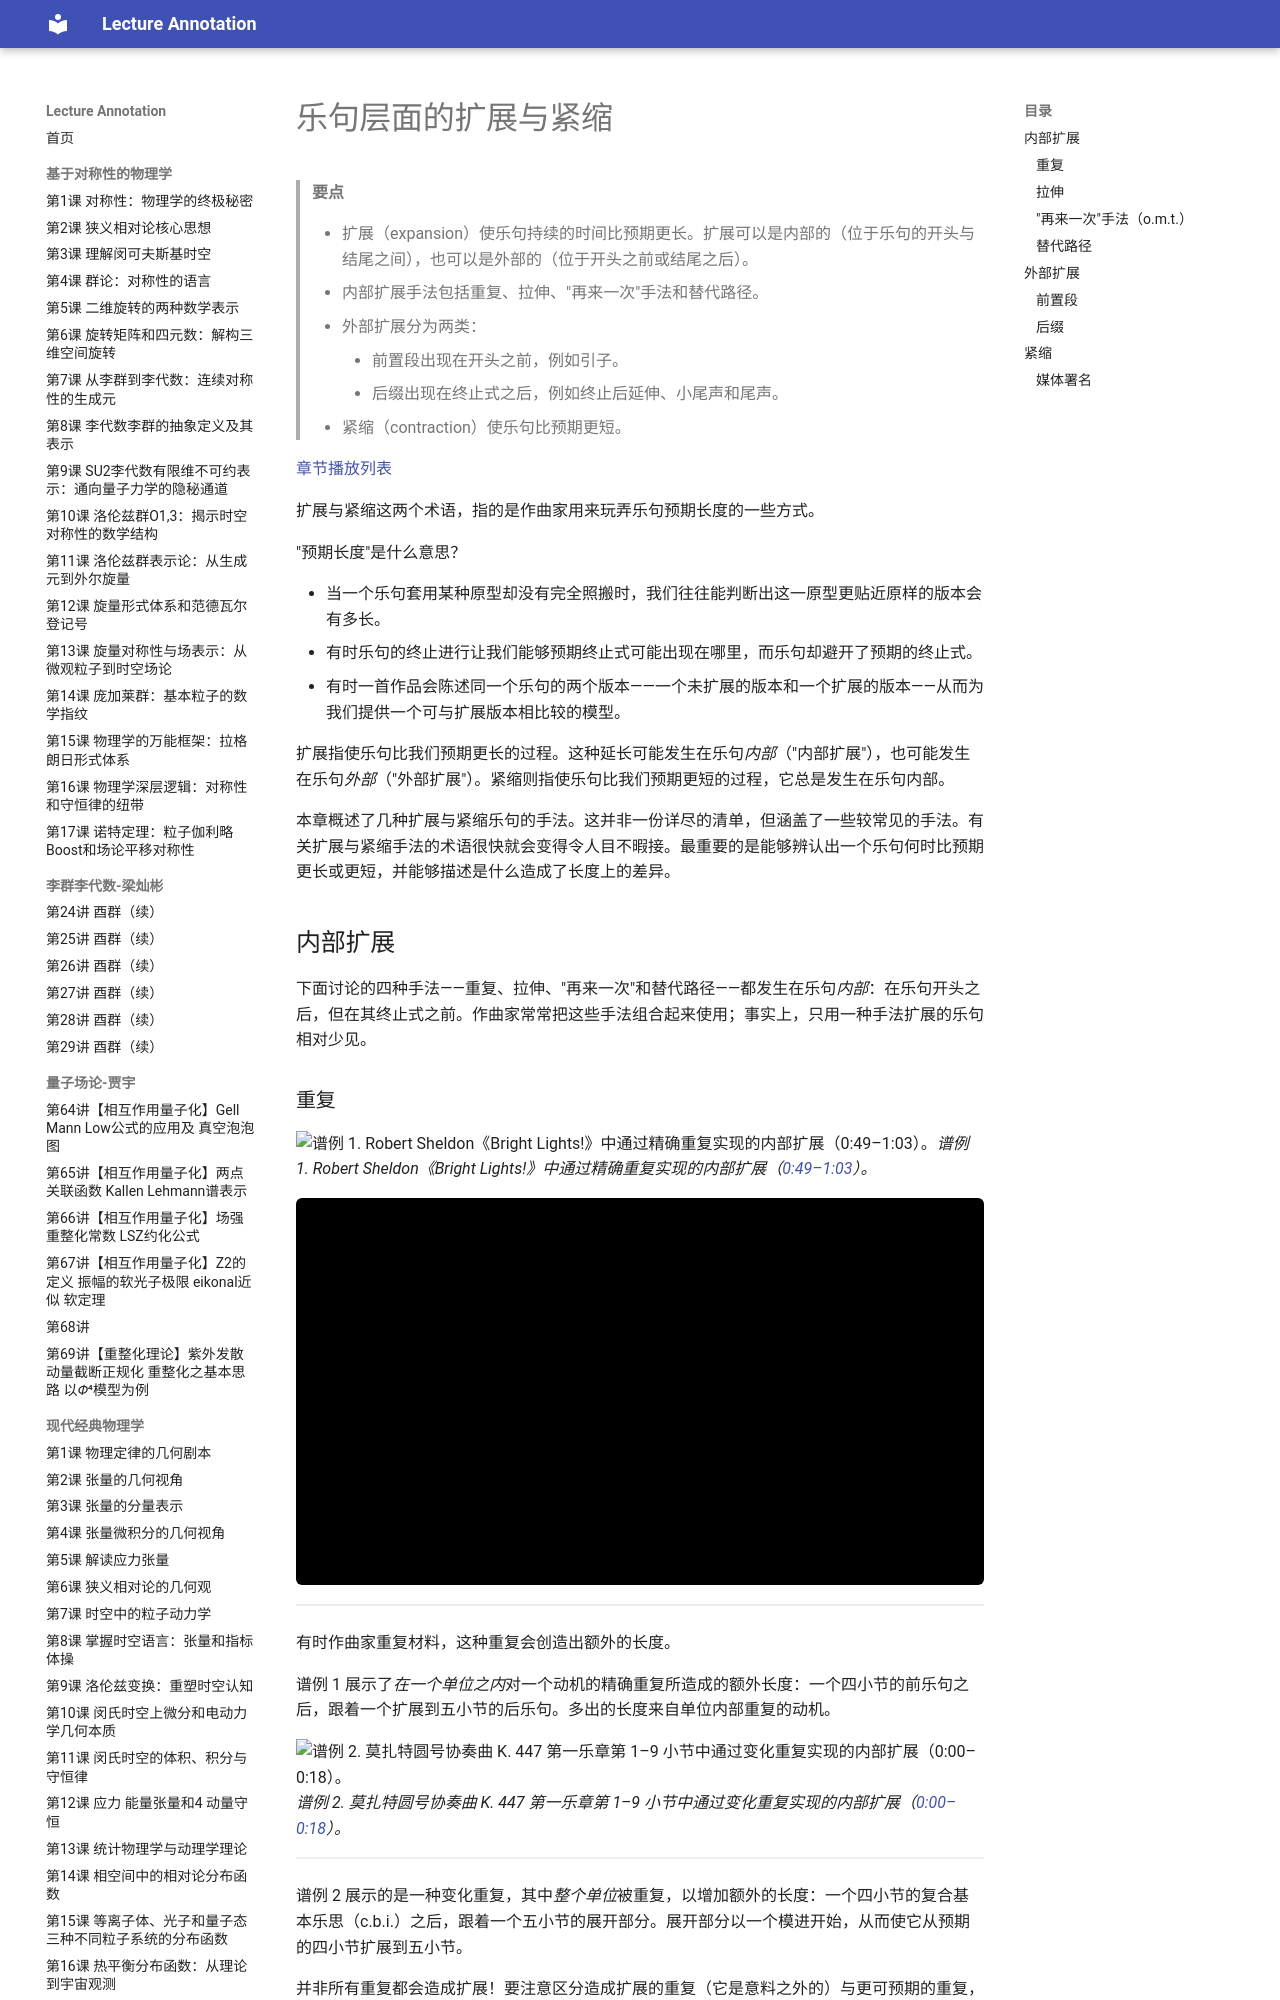

repository: k-l-lambda/lecture-annotation · page: ebooks/omt-v2/04-form/04-expansion-and-contraction/index.html · generator: mkdocs

---
title: "乐句层面的扩展与紧缩"
slug: "expansion-and-contraction"
source: "https://viva.pressbooks.pub/openmusictheory/chapter/expansion-and-contraction/"
authors: ["John Peterson"]
license: "CC BY-SA 4.0"
modified: "2025-01-13"
---

# 乐句层面的扩展与紧缩

> **要点**
>
> - 扩展（expansion）使乐句持续的时间比预期更长。扩展可以是内部的（位于乐句的开头与结尾之间），也可以是外部的（位于开头之前或结尾之后）。
> 	- 内部扩展手法包括重复、拉伸、"再来一次"手法和替代路径。
> 	- 外部扩展分为两类：
> 		- 前置段出现在开头之前，例如引子。
> 		- 后缀出现在终止式之后，例如终止后延伸、小尾声和尾声。
> - 紧缩（contraction）使乐句比预期更短。

[章节播放列表](https://open.spotify.com/playlist/6XzDtaE6Qtto0mvrKJvJT6?si=abb6c65eec4a449b)

扩展与紧缩这两个术语，指的是作曲家用来玩弄乐句预期长度的一些方式。

"预期长度"是什么意思？

- 当一个乐句套用某种原型却没有完全照搬时，我们往往能判断出这一原型更贴近原样的版本会有多长。
- 有时乐句的终止进行让我们能够预期终止式可能出现在哪里，而乐句却避开了预期的终止式。
- 有时一首作品会陈述同一个乐句的两个版本——一个未扩展的版本和一个扩展的版本——从而为我们提供一个可与扩展版本相比较的模型。

扩展指使乐句比我们预期更长的过程。这种延长可能发生在乐句*内部*（"内部扩展"），也可能发生在乐句*外部*（"外部扩展"）。紧缩则指使乐句比我们预期更短的过程，它总是发生在乐句内部。

本章概述了几种扩展与紧缩乐句的手法。这并非一份详尽的清单，但涵盖了一些较常见的手法。有关扩展与紧缩手法的术语很快就会变得令人目不暇接。最重要的是能够辨认出一个乐句何时比预期更长或更短，并能够描述是什么造成了长度上的差异。

## 内部扩展

下面讨论的四种手法——重复、拉伸、"再来一次"和替代路径——都发生在乐句*内部*：在乐句开头之后，但在其终止式之前。作曲家常常把这些手法组合起来使用；事实上，只用一种手法扩展的乐句相对少见。

### 重复

![谱例 1. Robert Sheldon《Bright Lights!》中通过精确重复实现的内部扩展（0:49–1:03）。](../media/2019/07/Example_001_Repetition_Sheldon_Bright_Lights.png)*谱例 1. Robert Sheldon《Bright Lights!》中通过精确重复实现的内部扩展（[0:49–1:03](https://youtu.be/rQCGWof1_us?t=48)）。*

<!-- video-begin: https://youtu.be/rQCGWof1_us?t=48 -->
<div class="omt-video"><iframe src="https://www.youtube-nocookie.com/embed/rQCGWof1_us?start=48" title="video" loading="lazy" allow="accelerometer; autoplay; clipboard-write; encrypted-media; gyroscope; picture-in-picture; fullscreen" allowfullscreen></iframe></div>
<!-- video-end -->

<!-- lilylet-begin: media/2019/07/Example_001_Repetition_Sheldon_Bright_Lights.png -->
```lyl.play
[composer "Robert Sheldon"]

\numericTimeSignature \key ef \major \time 4/4 \clef "treble" bf'4->(^\markup "b.i."^\markup "antecedent" ef) r8 bf-. r f'-. | %1

r8 bf'-. r g->~( g[ af]) bf4 | %2

ef4->^\markup "c.i." g8-.[ f->~] f[ ef16( f] g[ af bf8)] | %3

c'4-> ef8-.[ d->~] d[^\markup "HC" f16(^\markup "consequent" ef] d[ c bf af)] | %4

bf'4->(^\markup "(b.i.)" ef) r8 bf-. r f'-. | %5

r8 bf'-. r g->~( g[ af]) bf4 | %6

c'4->^\markup "c.i." ef8-.[ d->~] d4 c->_\markup "repeated motive" | %7

ef'8-.[ d->~] d4 c8[( d) ef-. f-.] | %8

g''1->~^\markup "(c.i.)"^\markup "(consequent)" | %9

g''8^\markup "IAC" r r4 r2 \bar "||" | %10
```
<!-- lilylet-end -->
有时作曲家重复材料，这种重复会创造出额外的长度。

谱例 1 展示了*在一个单位之内*对一个动机的精确重复所造成的额外长度：一个四小节的前乐句之后，跟着一个扩展到五小节的后乐句。多出的长度来自单位内部重复的动机。

![谱例 2. 莫扎特圆号协奏曲 K. 447 第一乐章第 1–9 小节中通过变化重复实现的内部扩展（0:00–0:18）。](../media/2021/06/combined-Example_002b_Repetition_Mozart_447-3.png)*谱例 2. 莫扎特圆号协奏曲 K. 447 第一乐章第 1–9 小节中通过变化重复实现的内部扩展（[0:00–0:18](https://open.spotify.com/track/29lQckJgUUlqkiGFDIcNfU?si=nJK2FsKrRU-ScM9xR270kg)）。*

<!-- lilylet-begin: media/2021/06/combined-Example_002b_Repetition_Mozart_447-3.png -->
```lyl.play
[composer "Wolfgang Amadeus Mozart"]
[staves "cl,bn,hn,<v1-v2-va-vc>"]
[instrument-cl "Clarinetto in B" "Cl."]
[instrument-bn "Fagotto" "Fg."]
[instrument-hn "Corno in Es" "Cor."]
[instrument-v1 "Violino I" "Vl. I"]
[instrument-v2 "Violino II" "Vl. II"]
[instrument-va "Viola" "Va."]
[instrument-vc "Violoncello e Basso" "Vc."]

\key f \major \time 4/4 \partial 4 \clef "treble" r4 \\\
\key ef \major \time 4/4 \partial 4 \clef "bass" r4 \\\
\key c \major \time 4/4 \partial 4 \clef "treble" r4 \\\
\key ef \major \time 4/4 \partial 4 \clef "treble" bf4\p^\markup "b.i."^\markup "compound basic idea" \\\
\key ef \major \time 4/4 \partial 4 \clef "treble" r4 \\\
\key ef \major \time 4/4 \partial 4 \clef "alto" r4 \\\
\key ef \major \time 4/4 \partial 4 \clef "bass" r4 | %0

R1 \\\
R1 \\\
R1 \\\
g'4.( ef8) af([ f ef d)] \\\
r8 bf\p[ bf bf] bf[ bf bf bf] \\\
r8 ef,-.\p[ ef( g)] f([ af g f)] \\\
ef,4\p r bf r | %1

R1 \\\
R1 \\\
R1 \\\
ef4( bf) r8 bf([ ef g)] \\\
r8 bf[ bf bf] bf[ bf bf bf] \\\
r8 g[ g g] g[ g g g] \\\
ef,4 r r ef8 r | %2

R1 \\\
R1 \\\
R1 \\\
bf'2.(^\markup "c.i." bf16[ af g af)] \\\
bf8[ bf d d] ef[ ef f f] \\\
f,8[ f bf bf] bf[ bf bf bf] \\\
d,8 r bf r c r d r | %3

R1 \\\
r8 <ef, ef'>\p[ <ef ef'> <ef ef'>] <ef ef'>4 r \\\
R1 \\\
fs4( g) r8 ef'16\f[ f] g[ af bf g] \\\
d4( ef) r2 \\\
bf8([ ef ef,) ef] ef4 r \\\
ef,4 r r2 | %4

<b' af'>2\f <c g'> \\\
<ef gf>2\f <d f> \\\
c'2 g \\\
c''4.^\markup "model"^\markup "continuation" ef,,8 d4 bf'' \\\
gf''2:16\f f:16 \\\
a'2:16\f bf:16 \\\
ef8\f[ ef ef ef] d[ d d d] | %5

f'8[ bf a gs] a4 g8[ fs] \\
d'4 f e ef \\\
<c ef>2 <b d>4( <bf df> \\\
c2 r \\\
af''4.^\markup "copy" c,,8 b4 g'' \\\
ef'2:16 d4:16 df:16 \\\
c'16[ c af af] g[ g fs fs] g4:16 f16[ f e e] \\\
c8[ c c c] b[ b bf bf] | %6

g''4 f8[ e] f2 \\
d'4 df c2 \\\
<a c>4 <af cf>) <g cf>2 \\\
R1 \\\
f'4.^\markup "(copy)" af,,8 g4 ef'' \\\
c'4:16 cf:16 bf2:16 \\\
f4:16 ef16[ ef d d] ef4:16 g:16 \\\
a8[ a af af] g[ g g g] | %7

<bf' e>8 r <g' bf>4. <g c>8[ <f a> <f a>] \\\
<f, af>8 r <bf f'>4. <bf f'>8[ <g ef'> <g ef'>] \\\
r8 g'[ g g] g[ g e c] \\\
d'8^\markup "cadential" r <bf af'>4. <bf af'>8[ <bf g'> <bf g'>] \\\
bf'8 r <bf f'>4. <bf f'>8[ ef ef] \\\
af'4 r8 bf,16[ c] d[ bf c d] ef[ f g af] \\\
f,4 r8 bf,16[ c] d[ bf c d] ef[ f g af] | %8

<e' g>4 c r2 \\\
<bf d>4 bf, r2 \\\
g'4 g, r2 \\\
<bf' f'>4^\markup "HC" <bf, d bf'> r2 \\\
d'4 <bf, f' d'> r2 \\\
d'4 d, r2 \\\
bf4 bf, r2 | %9
```
<!-- lilylet-end -->
谱例 2 展示的是一种变化重复，其中*整个单位*被重复，以增加额外的长度：一个四小节的复合基本乐思（c.b.i.）之后，跟着一个五小节的展开部分。展开部分以一个模进开始，从而使它从预期的四小节扩展到五小节。

并非所有重复都会造成扩展！要注意区分造成扩展的重复（它是意料之外的）与更可预期的重复，例如呈示中基本乐思的重复。

### 拉伸

![谱例 3. 舒伯特钢琴奏鸣曲 D. 459 第一乐章第 1–9 小节中通过拉伸实现的内部扩展（0:00–0:17）。](../media/2019/07/Example_003a_Stretching_Schubert_459.png)*谱例 3. 舒伯特钢琴奏鸣曲 D. 459 第一乐章第 1–9 小节中通过拉伸实现的内部扩展（[0:00–0:17](https://open.spotify.com/track/2w7acEUx1nzuh5ADgTvikr?si=7vpt2nHNQDGd8r-tqSj1kQ)）。*

<!-- lilylet-begin: media/2019/07/Example_003a_Stretching_Schubert_459.png -->
```lyl.play
[composer "Franz Schubert"]
[staves "{-}"]

\staff "1" \key e \major \time 4/4 \tempo "Allegro moderato" \clef "treble" e4.(\p\<^\markup "b.i."^\markup "presentation" fs16[ e] ds4 e)\! \\
\staff "2" \key e \major \time 4/4 \clef "bass" b1 \\
\staff "2" <e, gs>2( <fs a>4 <e gs>) | %1

\staff "1" fs4~\> fs16[(\! e ds cs)] b8([ b') b-. b-.] \\
\staff "2" b2. r4 \\
\staff "2" <b, fs' a>2. s4 | %2

\staff "1" b'1^\markup "b.i." \\
\staff "1" fs4.( gs16\<[ fs] e4 fss)\! \\
\staff "2" b1 \\
\staff "2" a2( gs4 ds) | %3

\staff "1" b'4~ b16[( a gs fs)] e8([ e') e-. e-.] \\
\staff "1" gs'4~ gs4 s2 \\
\staff "2" b4..(-> a16 gs4-.) r4 \\
\staff "2" e,2. s4 | %4

\staff "1" e'4->(^\markup "f."^\markup "continuation" ds16[ cs b as)] g'4->( as,8) r \\
\staff "2" cs4( ds e fs8[ g]) \clef "treble" \\
\staff "2" fs,2.-> s4 | %5

\staff "1" a''4->(^\markup "f."^\markup "(continuation)" gs16[ fs e ds)] cs'4( b16[ a gs fs)] \\
\staff "2" fs4(-> gs a ds,) \\
\staff "2" <b ds>2. <a b>4 | %6

\staff "1" \tuplet 3/2 { fss'8([^\markup "cad." gs b)] } \tuplet 3/2 { ds,8([ e gs)] } \tuplet 3/2 { as,8([ b e)] } \tuplet 3/2 { fss,8([ gs b)] } \\
\staff "2" <gs b e>4_\markup "(stretching - - -" r r2 \clef "bass"
\addlyrics { I6 } | %7

\staff "1" e2.\< fs8.([ gs16]) \\
\staff "1" s2. ds4 \\
\staff "2" r4 <g as>( <gs b> a) \\
\staff "2" r4 c,( b2)
\addlyrics { Ger6 V8–7 _ }
\addlyrics { _ 6–5 _ }
\addlyrics { _ 4–3 _ } | %8

\staff "1" <e e'>2\mf^\markup "PAC" s2 \bar "||" \\
\staff "2" <e, gs>2_\markup "- - -)" s2 \bar "||"
\addlyrics { I } | %9
```
<!-- lilylet-end -->
有时作曲家会通过增加时值来拉长某个和声或旋律，使它持续的时间比预期更长。出现这种情况时，我们说包含该和声或旋律的单位被拉伸了。在谱例 3 中，一个四小节的呈示之后，跟着一个五小节的展开部分。展开部分的终止式乐思之所以被拉伸，是因为一个 $\mathrm{I}^6$ 和弦与终止性属和弦（由 $\mathrm{Ger}^6$ 和终止四六和弦加以装饰）各自持续了整整一小节，而不是两者都出现在同一个小节之内。
